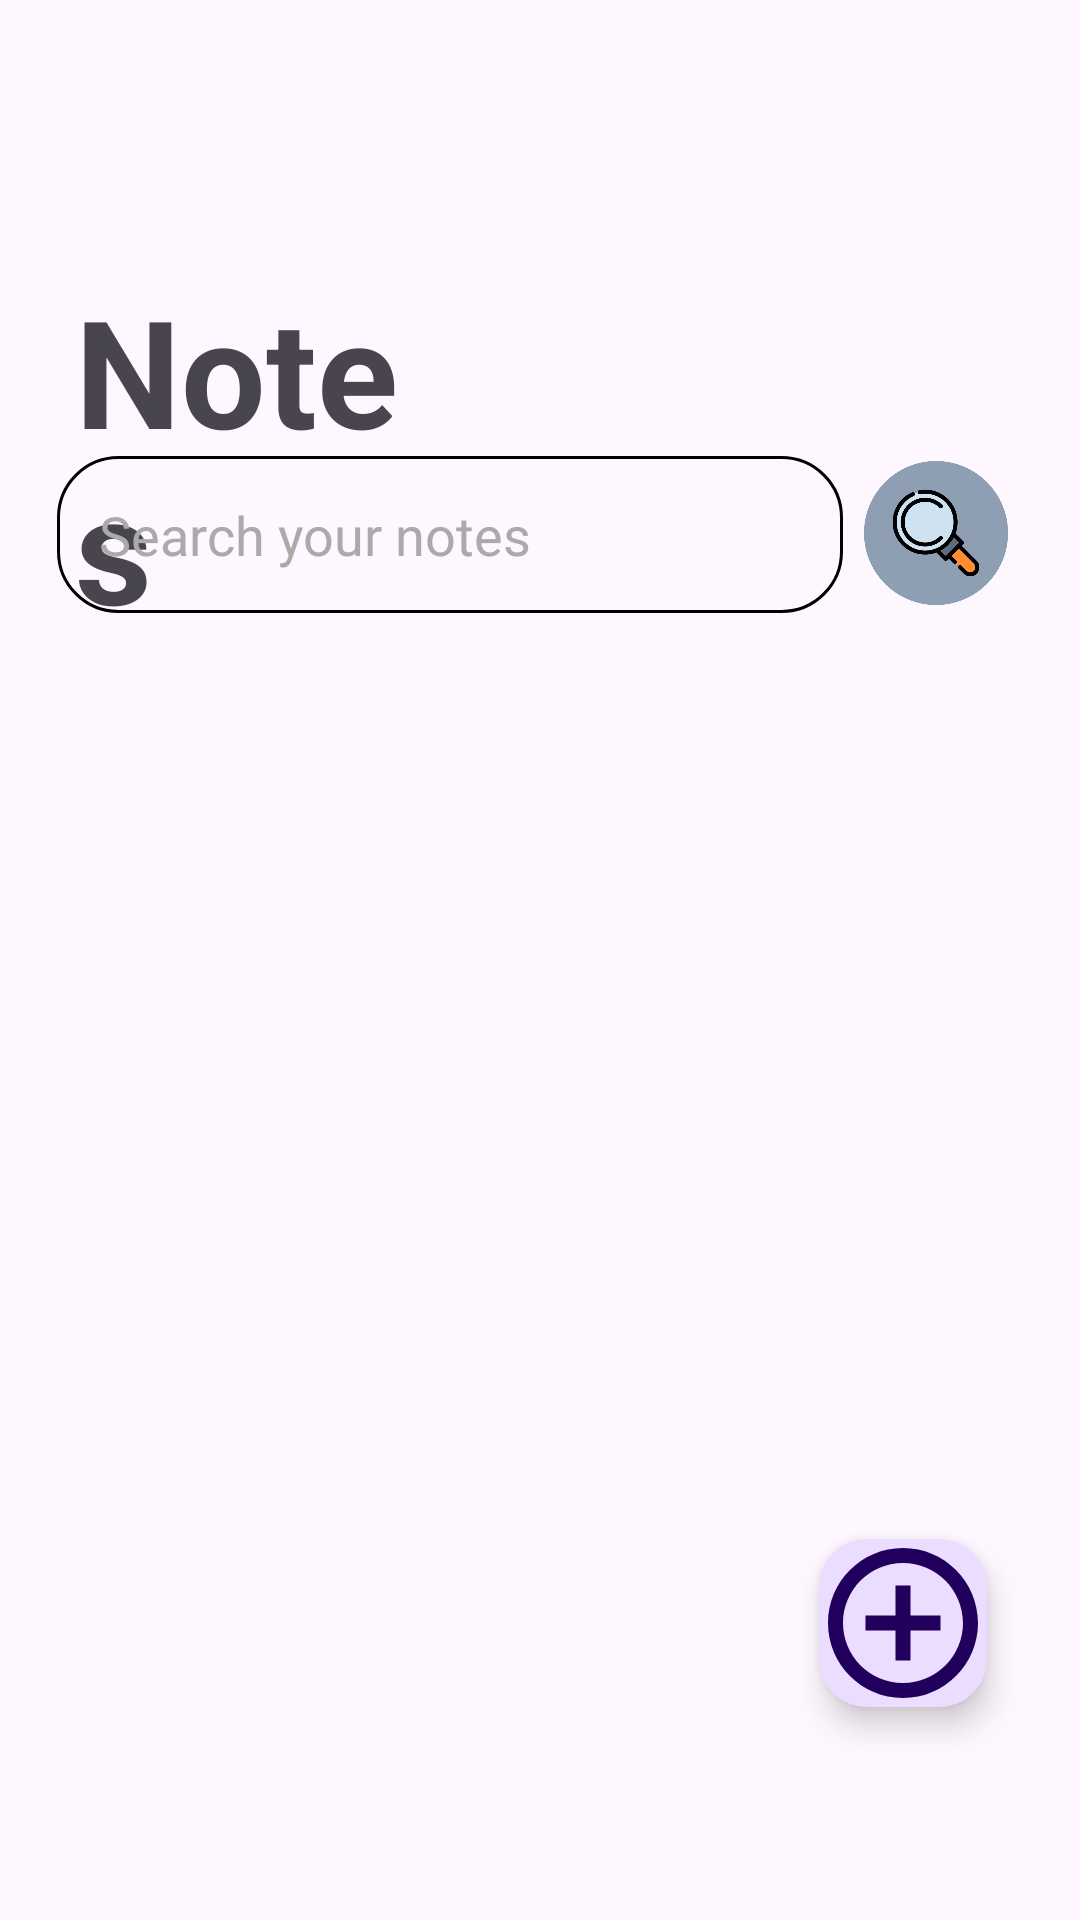

Write the Android layout XML for this screen, with the resource values it uses.
<!-- AndroidManifest.xml: application theme Theme.Android_NotePad -->
<!-- res/layout/activity_main.xml -->
<?xml version="1.0" encoding="utf-8"?>
<androidx.constraintlayout.widget.ConstraintLayout xmlns:android="http://schemas.android.com/apk/res/android"
    xmlns:app="http://schemas.android.com/apk/res-auto"
    xmlns:tools="http://schemas.android.com/tools"
    android:id="@+id/main"
    android:layout_width="match_parent"
    android:layout_height="match_parent"
    android:layout_gravity="left"
    android:padding="19dp"
    tools:context=".MainActivity">


    <LinearLayout
        android:id="@+id/linearLayout"
        android:layout_width="match_parent"
        android:layout_height="wrap_content"
        android:layout_marginTop="70dp"
        android:layout_marginRight="200dp"
        android:gravity="left"
        android:orientation="horizontal"
        app:layout_constraintEnd_toEndOf="parent"
        app:layout_constraintHorizontal_bias="0.0"
        app:layout_constraintStart_toStartOf="parent"
        app:layout_constraintTop_toTopOf="parent">

        <TextView
            android:id="@+id/signup"
            android:layout_width="wrap_content"
            android:layout_height="wrap_content"
            android:layout_marginHorizontal="5dp"
            android:padding="1dp"
                android:text="Notes"
            android:textStyle="bold"
            android:textSize="50dp"
            tools:layout_editor_absoluteX="35dp"
            tools:layout_editor_absoluteY="97dp" />


    </LinearLayout>

    <LinearLayout
        android:id="@+id/linearLayout1"
        android:layout_width="match_parent"
        android:layout_height="wrap_content"
        android:layout_marginTop="28dp"
        android:layout_marginEnd="12dp"
        android:gravity="end"
        android:orientation="horizontal"
        app:layout_constraintEnd_toEndOf="parent"
        app:layout_constraintTop_toTopOf="@+id/linearLayout">

        <Switch
            android:id="@+id/darkmode"
            android:layout_width="wrap_content"
            android:layout_height="wrap_content"
            android:layout_gravity="right"
            android:gravity="center"
            android:thumb="@drawable/thumb"
            android:track="@drawable/track" />

    </LinearLayout>

    <EditText
        android:id="@+id/searchbar"
        android:layout_width="match_parent"
        android:layout_height="wrap_content"
        android:layout_marginTop="16dp"
        android:layout_marginRight="60dp"
        android:background="@drawable/boxcorner"
        android:hint="Search your notes"
        android:padding="14dp"
        android:textColorHint="@color/grey"
        app:layout_constraintStart_toStartOf="parent"
        app:layout_constraintTop_toBottomOf="@+id/linearLayout1" />

    <ImageView
        android:id="@+id/search"
        android:layout_width="58dp"
        android:layout_height="48dp"
        android:src="@drawable/search"
        app:layout_constraintBottom_toBottomOf="@+id/searchbar"
        app:layout_constraintEnd_toEndOf="parent"
        app:layout_constraintTop_toTopOf="@+id/searchbar"
        app:layout_constraintVertical_bias="0.416" />


    <com.google.android.material.floatingactionbutton.FloatingActionButton
        android:id="@+id/add"
        android:layout_width="wrap_content"
        android:layout_height="wrap_content"
        android:layout_marginEnd="12dp"
        android:layout_marginBottom="52dp"
        android:background="@color/black"
        android:src="@drawable/baseline_add_circle_outline_24"
        app:layout_constraintBottom_toBottomOf="parent"
        app:layout_constraintEnd_toEndOf="parent"
        app:maxImageSize="60dp">


    </com.google.android.material.floatingactionbutton.FloatingActionButton>

    <androidx.recyclerview.widget.RecyclerView
        android:id="@+id/recycler"
        android:layout_width="match_parent"
        android:layout_height="match_parent"
        android:layout_marginTop="215dp"
        android:orientation="vertical"
        app:layoutManager="androidx.recyclerview.widget.GridLayoutManager"
        app:layout_constraintBottom_toBottomOf="parent"
        app:layout_constraintEnd_toEndOf="parent"
        app:layout_constraintHorizontal_bias="0.0"
        app:layout_constraintStart_toStartOf="parent"
        app:layout_constraintTop_toBottomOf="@+id/searchbar"
        app:layout_constraintVertical_bias="1.0">

    </androidx.recyclerview.widget.RecyclerView>


</androidx.constraintlayout.widget.ConstraintLayout>
<!-- resources referenced by this layout -->
<resources>
  <color name="black">#FF000000</color>
  <color name="grey">#aaa</color>
  <!-- drawable baseline_add_circle_outline_24 (drawable) -->
  <vector xmlns:android="http://schemas.android.com/apk/res/android" android:height="24dp" android:tint="#9595FF" android:viewportHeight="24" android:viewportWidth="24" android:width="24dp">
        
      <path android:fillColor="@android:color/white" android:pathData="M13,7h-2v4L7,11v2h4v4h2v-4h4v-2h-4L13,7zM12,2C6.48,2 2,6.48 2,12s4.48,10 10,10 10,-4.48 10,-10S17.52,2 12,2zM12,20c-4.41,0 -8,-3.59 -8,-8s3.59,-8 8,-8 8,3.59 8,8 -3.59,8 -8,8z"/>
      
  </vector>
  <!-- drawable boxcorner (drawable) -->
  <?xml version="1.0" encoding="utf-8"?>
  <shape xmlns:android="http://schemas.android.com/apk/res/android"
      android:shape="rectangle">
  
      <stroke
          android:width="1dp"/>
      <corners
          android:radius="20dp"/>
  
  </shape>
  <!-- drawable search: png bitmap (drawable, 32735 bytes) -->
  <!-- drawable thumb (drawable) -->
  <?xml version="1.0" encoding="utf-8"?>
  <selector xmlns:android="http://schemas.android.com/apk/res/android">
  
      <item
          android:state_checked="true"
          android:drawable="@drawable/thumbtrue"/>
      <item
          android:state_checked="false"
          android:drawable="@drawable/thumbflase"/>
  </selector>
  <!-- drawable track (drawable) -->
  <?xml version="1.0" encoding="utf-8"?>
  <selector xmlns:android="http://schemas.android.com/apk/res/android">
  
      <item
          android:state_checked="true">
          <shape
              android:shape="rectangle">
              <solid
                  android:color="@color/darkGrey"/>
              <size
                  android:height="8dp"/>
              <corners
                  android:radius="100dp"/>
          </shape>
      </item>
  
      <item
          android:state_checked="false">
          <shape
              android:shape="rectangle">
              <solid
                  android:color="@color/levender"/>
              <size
                  android:height="8dp"/>
              <corners
                  android:radius="100dp"/>
          </shape>
      </item>
  
  </selector>
  <style name="Theme.Android_NotePad" parent="Base.Theme.Android_NotePad" />
  <!-- drawable thumbtrue (drawable) -->
  <?xml version="1.0" encoding="utf-8"?>
  <layer-list xmlns:android="http://schemas.android.com/apk/res/android">
  
      <item>
          <shape
              android:shape="oval">
              <solid
                  android:color="@color/white"/>
              <size
                  android:height="8dp"
                  android:width="8dp"/>
              <stroke
                  android:width="1dp"
                  android:color="@color/darkGrey"/>
          </shape>
      </item>
  
      <item
          android:drawable="@drawable/baseline_nightlight_round_24"
          android:top="8dp"
          android:bottom="8dp"
          android:right="8dp"
          android:left="8dp"/>
  </layer-list>
  <!-- drawable thumbflase (drawable) -->
  <?xml version="1.0" encoding="utf-8"?>
  <layer-list xmlns:android="http://schemas.android.com/apk/res/android">
  
      <item>
          <shape
              android:shape="oval">
              <solid
                  android:color="@color/white"/>
              <size
                  android:height="8dp"
                  android:width="8dp"/>
              <stroke
                  android:width="1dp"
                  android:color="@color/levender"/>
          </shape>
      </item>
  
      <item
          android:drawable="@drawable/sun"
          android:top="8dp"
          android:bottom="8dp"
          android:right="8dp"
          android:left="8dp"/>
  
  </layer-list>
  <color name="darkGrey">#ff424242</color>
  <color name="levender">#8692f7</color>
  <style name="Base.Theme.Android_NotePad" parent="Theme.Material3.DayNight.NoActionBar">
          
          
          <item name="colorPrimary">@color/levender</item>
          <item name="colorPrimaryVariant">@color/levender</item>
      </style>
  <color name="white">#FFFFFFFF</color>
</resources>
